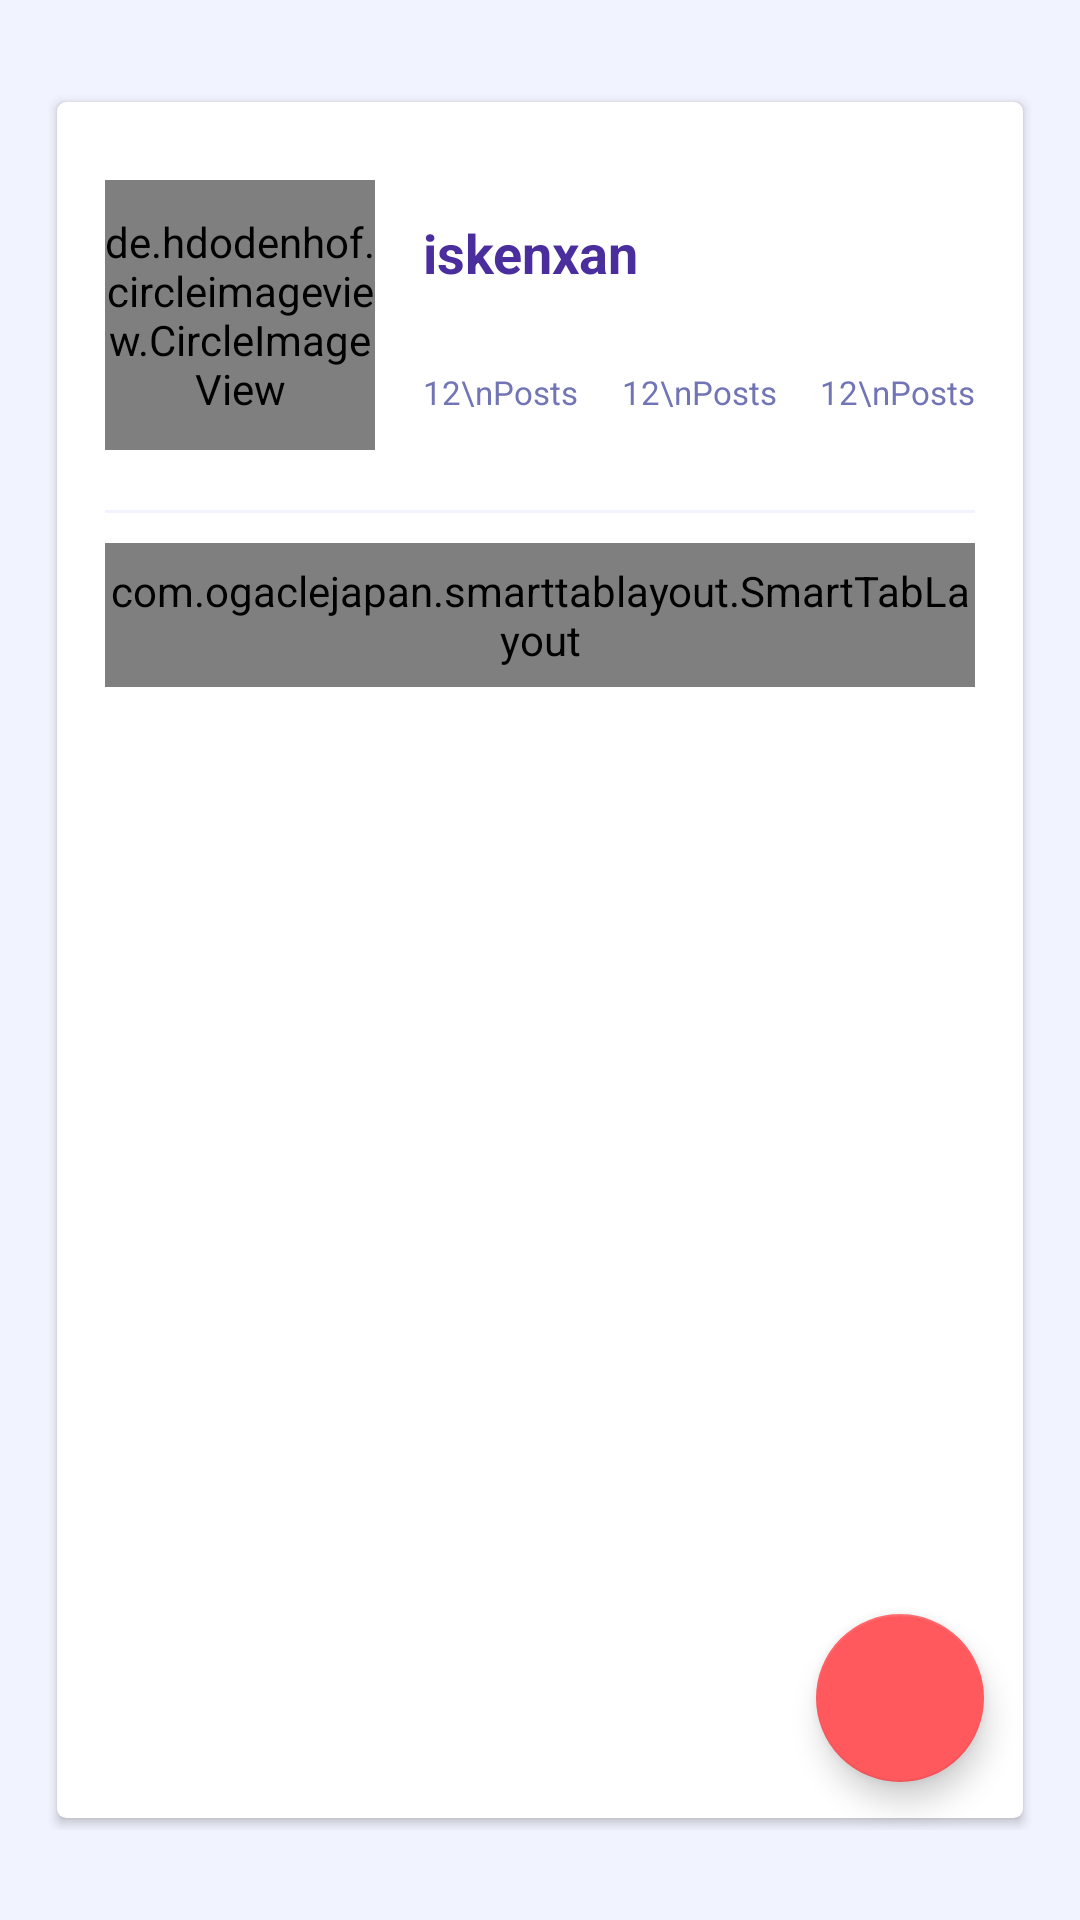

This screen was rendered from an Android layout file. Write that file and the resources it references.
<!-- AndroidManifest.xml: application theme AppTheme -->
<!-- res/layout/fragment_my_profile.xml -->
<?xml version="1.0" encoding="utf-8"?>
<android.support.constraint.ConstraintLayout
    xmlns:android="http://schemas.android.com/apk/res/android"
    xmlns:tools="http://schemas.android.com/tools"
    android:layout_width="match_parent"
    android:layout_height="match_parent"
    xmlns:app="http://schemas.android.com/apk/res-auto"
    tools:context=".view_model.fragments.my_profile.MyProfileFragment"
    android:background="@color/colorBg"
    android:paddingTop="30dp"
    android:paddingBottom="30dp"
    android:paddingLeft="16dp"
    android:paddingRight="16dp">
    <android.support.v7.widget.CardView
        android:layout_width="match_parent"
        android:layout_height="match_parent"
        xmlns:card_view="http://schemas.android.com/apk/res-auto"
        card_view:cardUseCompatPadding="true"
        card_view:cardElevation="2dp"
        card_view:cardCornerRadius="3dp"
        >
        <android.support.constraint.ConstraintLayout
            android:layout_width="match_parent"
            android:layout_height="match_parent"
            android:paddingLeft="16dp"
            android:paddingRight="16dp"
            android:paddingTop="26dp">
            <de.hdodenhof.circleimageview.CircleImageView
                xmlns:app="http://schemas.android.com/apk/res-auto"
                android:id="@+id/myProfileImageView"
                android:layout_width="90dp"
                android:layout_height="90dp"
                android:src="@drawable/add_profile_placeholder" />
            <android.support.constraint.ConstraintLayout
                android:layout_width="0dp"
                android:layout_height="0dp"
                android:paddingLeft="16dp"
                android:paddingTop="12dp"
                android:paddingBottom="12dp"
                app:layout_constraintTop_toTopOf="parent"
                app:layout_constraintStart_toEndOf="@id/myProfileImageView"
                app:layout_constraintEnd_toEndOf="parent"
                app:layout_constraintBottom_toBottomOf="@id/myProfileImageView">
                <TextView
                    android:id="@+id/myProfileUsernameTextView"
                    android:layout_width="match_parent"
                    android:layout_height="wrap_content"
                    android:text="iskenxan"
                    android:textSize="18dp"
                    app:layout_constraintVertical_chainStyle="spread_inside"
                    android:textStyle="bold"
                    android:textColor="@color/colorPrimaryDark"
                    app:layout_constraintTop_toTopOf="parent"
                    app:layout_constraintBottom_toTopOf="@id/myProfilePostsTextView"
                    />
                <TextView
                    android:id="@+id/myProfilePostsTextView"
                    android:layout_width="wrap_content"
                    android:layout_height="wrap_content"
                    android:gravity="center"
                    android:textSize="11dp"
                    android:textColor="@color/colorPrimary"
                    app:layout_constraintHorizontal_chainStyle="spread_inside"
                    app:layout_constraintStart_toStartOf="parent"
                    app:layout_constraintEnd_toStartOf="@id/myProfileFollowersTextView"
                    app:layout_constraintTop_toBottomOf="@id/myProfileUsernameTextView"
                    app:layout_constraintBottom_toBottomOf="parent"
                    android:text="12\nPosts"/>
                <TextView
                    android:id="@+id/myProfileFollowersTextView"
                    android:layout_width="wrap_content"
                    android:layout_height="wrap_content"
                    android:gravity="center"
                    android:textSize="11dp"
                    android:textColor="@color/colorPrimary"
                    app:layout_constraintStart_toEndOf="@id/myProfilePostsTextView"
                    app:layout_constraintEnd_toStartOf="@id/myProfileFollowingTextView"
                    app:layout_constraintTop_toTopOf="@id/myProfilePostsTextView"
                    app:layout_constraintBottom_toBottomOf="@id/myProfilePostsTextView"
                    android:text="12\nPosts"/>
                <TextView
                    android:id="@+id/myProfileFollowingTextView"
                    android:layout_width="wrap_content"
                    android:layout_height="wrap_content"
                    android:gravity="center"
                    android:textSize="11dp"
                    android:textColor="@color/colorPrimary"
                    app:layout_constraintStart_toEndOf="@id/myProfileFollowersTextView"
                    app:layout_constraintEnd_toEndOf="parent"
                    app:layout_constraintTop_toTopOf="@id/myProfilePostsTextView"
                    app:layout_constraintBottom_toBottomOf="@id/myProfilePostsTextView"
                    android:text="12\nPosts"/>

            </android.support.constraint.ConstraintLayout>
            <View
                android:id="@+id/myProfileSeparator"
                android:layout_width="match_parent"
                android:layout_height="1dp"
                android:background="@color/colorBg"
                android:layout_marginTop="20dp"
                app:layout_constraintTop_toBottomOf="@id/myProfileImageView"
                app:layout_constraintBottom_toTopOf="@id/myProfileViewPagerTabs"/>
            <com.ogaclejapan.smarttablayout.SmartTabLayout
                android:id="@+id/myProfileViewPagerTabs"
                android:layout_width="match_parent"
                android:layout_height="48dp"
                app:stl_indicatorAlwaysInCenter="false"
                app:stl_indicatorWithoutPadding="false"
                app:stl_indicatorInFront="false"
                app:stl_indicatorInterpolation="smart"
                app:stl_indicatorGravity="bottom"
                app:stl_indicatorColor="@color/colorPrimary"
                app:stl_indicatorThickness="6dp"
                app:stl_indicatorWidth="auto"
                app:stl_indicatorCornerRadius="2dp"
                app:stl_underlineThickness="0dp"
                app:stl_dividerThickness="0dp"
                app:stl_defaultTabBackground="?attr/selectableItemBackground"
                app:stl_defaultTabTextAllCaps="false"
                app:stl_defaultTabTextColor="@color/colorPrimary"
                app:stl_defaultTabTextSize="16sp"
                app:stl_defaultTabTextHorizontalPadding="16dp"
                app:stl_defaultTabTextMinWidth="0dp"
                app:stl_distributeEvenly="true"
                app:stl_clickable="true"
                app:stl_titleOffset="24dp"
                app:stl_drawDecorationAfterTab="false"
                android:layout_marginTop="10dp"
                app:layout_constraintTop_toBottomOf="@id/myProfileSeparator"
                />
            <android.support.v4.view.ViewPager
                xmlns:android="http://schemas.android.com/apk/res/android"
                android:id="@+id/myProfileViewPager"
                android:layout_width="match_parent"
                android:layout_height="0dp"
                app:layout_constraintTop_toBottomOf="@id/myProfileViewPagerTabs"
                app:layout_constraintBottom_toBottomOf="parent"
                />
        </android.support.constraint.ConstraintLayout>
    </android.support.v7.widget.CardView>

    <android.support.design.widget.FloatingActionButton
        android:id="@+id/myProfileFab"
        android:layout_width="wrap_content"
        android:layout_height="wrap_content"
        android:layout_gravity="end|bottom"
        android:src="@drawable/ic_create_post"
        app:fabSize="normal"
        android:clickable="true"
        android:layout_margin="16dp"
        app:rippleColor="@color/colorPrimary"
        app:layout_constraintBottom_toBottomOf="parent"
        app:layout_constraintEnd_toEndOf="parent"/>
</android.support.constraint.ConstraintLayout>
<!-- resources referenced by this layout -->
<resources>
  <color name="colorBg">#F1F3FF</color>
  <color name="colorPrimary">#7175B5</color>
  <color name="colorPrimaryDark">#4A2E9D</color>
  <!-- drawable add_profile_placeholder: png bitmap (drawable, 13594 bytes) -->
  <style name="AppTheme" parent="Theme.AppCompat.Light.NoActionBar">
          <item name="colorPrimary">@color/colorPrimary</item>
          <item name="colorPrimaryDark">@color/colorPrimaryDark</item>
          <item name="colorAccent">@color/colorAccent</item>
          <item name="android:windowActivityTransitions">true</item>
          <item name="android:windowEnterTransition">@android:transition/slide_right</item>
          <item name="android:windowExitTransition">@android:transition/slide_left</item>
      </style>
  <color name="colorAccent">#FF595E</color>
</resources>
